Run: headless pygame with SDL's dummy video driver; simulated clock (each Clock.tick advances the game by its frame time, no real sleeping); random seed 0; keys injected as events and as key.get_pressed() state; no mouse input.
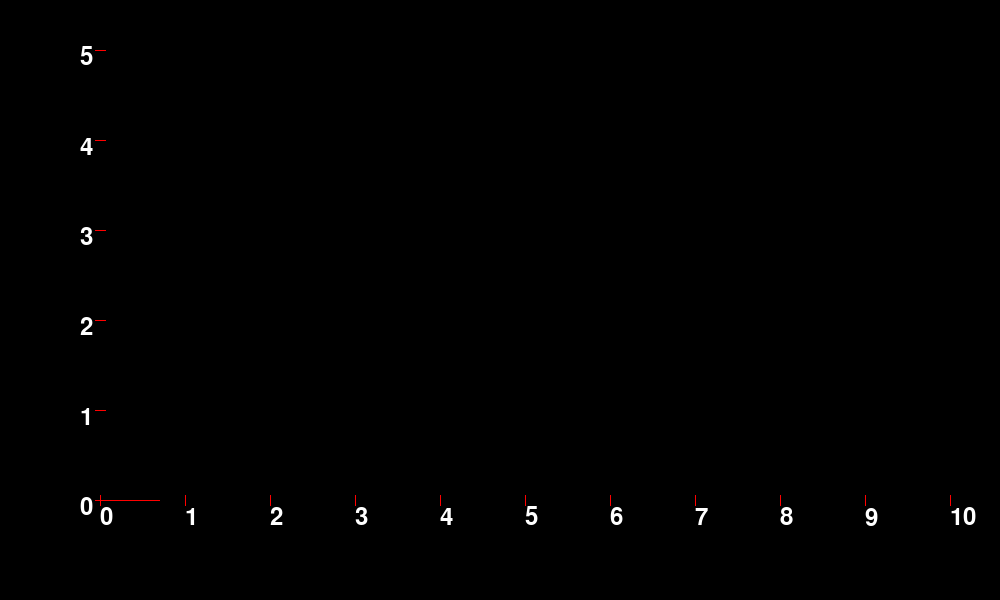
Frame 1 of 4 · flips 1–60 · no input
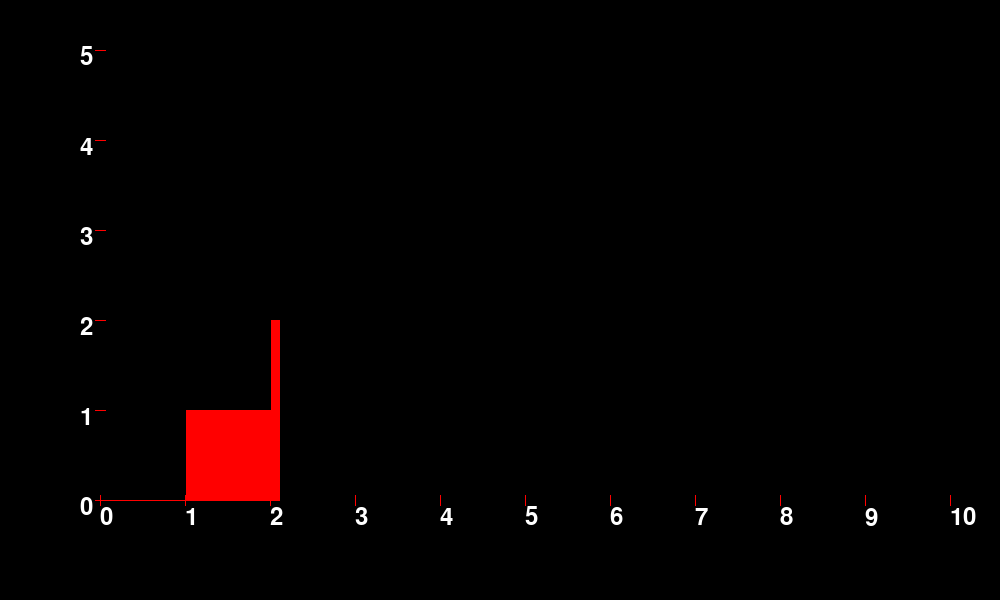
Frame 2 of 4 · flips 61–180 · tapped SPACE, RETURN · held RIGHT (→), D
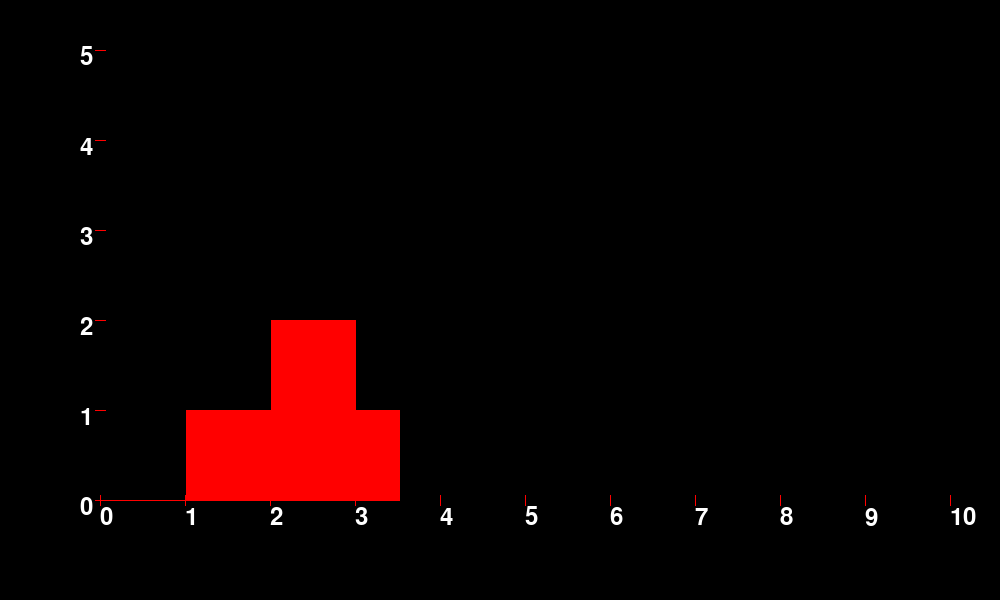
Frame 3 of 4 · flips 181–300 · held DOWN (↓), S
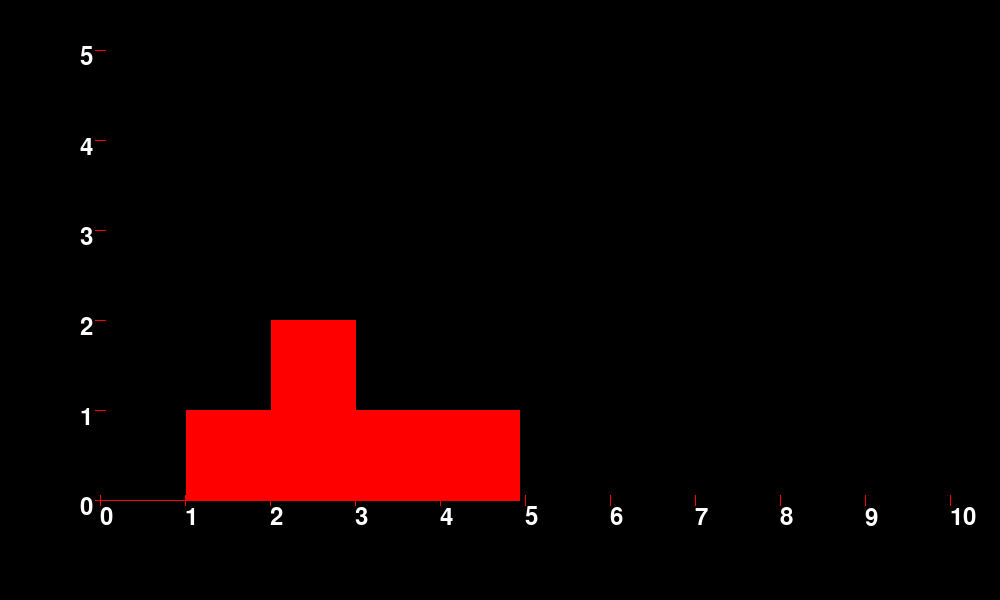
Frame 4 of 4 · flips 301–420 · held LEFT (←), A, UP (↑), W

The pygame program that drew these frames:

# import pygame
# import random
# import time

# def main():
#     n = 5  # Number of customers
#     t = 10  # Total time
#     customer = [(1,2),(2,3),(5,2),(6,1),(7,2)]

#     pygame.init()
#     screen = pygame.display.set_mode((1000, 600))
#     pygame.display.set_caption("Queue Simulation")

#     people = 450 // n
#     k = 500

#     for i in range(n + 1):
#         font = pygame.font.Font(None, 36)
#         text = font.render(str(i), True, (255, 255, 255))
#         screen.blit(text, (80, k - 5))
#         pygame.draw.line(screen, (255, 255, 255), (95, k), (105, k))
#         k -= people

#     time_interval = 850 // t
#     k = 100

#     for i in range(t + 1):
#         font = pygame.font.Font(None, 36)
#         text = font.render(str(i), True, (255, 255, 255))
#         screen.blit(text, (k, 505))
#         pygame.draw.line(screen, (255, 255, 255), (k, 495), (k, 505))
#         k += time_interval

#     x1, y1, x2, y2 = 100, 500, 100, 300
#     k = 0

#     q = []
#     init = 0
#     i = 0

#     while x1 <= 950:
#         y2 = 50 + (people * (n - len(q)))
#         pygame.draw.line(screen, (255, 255, 255), (x1, y1), (x2, y2))

#         if k == time_interval:
#             k = 0
#             init += 1
#             print("Time:", init)
#             if q:
#                 ff, ss = q[0]
#                 if ss == 1:
#                     print(ss, "out")
#                     q.pop(0)
#                 else:
#                     q[0] = (ff, ss - 1)

#         else:
#             color = (255, 255, 255) if q else (0, 0, 0)
#             pygame.draw.line(screen, color, (x1, y1), (x2, y2))

#         if i < len(customer) and init == customer[i][0]:
#             print(customer[i][0], "in")
#             q.append(customer[i])
#             i += 1

#         k += 1
#         x1 += 1
#         x2 += 1

#         pygame.display.update()
#         time.sleep(0.01)

#         for event in pygame.event.get():
#             if event.type == pygame.QUIT:
#                 pygame.quit()
#                 return

#     pygame.quit()

# if __name__ == "__main__":
#     main()
import pygame
import random
import time

def main():
    n = 5  # Number of customers
    t = 10  # Total time
    customer = [(1,2),(2,3),(5,2),(6,1),(7,2)]

    pygame.init()
    screen = pygame.display.set_mode((1000, 600))
    pygame.display.set_caption("Queue Simulation")

    people = 450 // n
    k = 500

    # Define colors
    text_color = (255, 255, 255)  # White text
    line_color = (255, 0, 0)  # Red lines

    for i in range(n + 1):
        font = pygame.font.Font(None, 36)
        text = font.render(str(i), True, text_color)
        screen.blit(text, (80, k - 5))
        pygame.draw.line(screen, line_color, (95, k), (105, k))
        k -= people

    time_interval = 850 // t
    k = 100

    for i in range(t + 1):
        font = pygame.font.Font(None, 36)
        text = font.render(str(i), True, text_color)
        screen.blit(text, (k, 505))
        pygame.draw.line(screen, line_color, (k, 495), (k, 505))
        k += time_interval

    x1, y1, x2, y2 = 100, 500, 100, 300
    k = 0

    q = []
    init = 0
    i = 0

    while x1 <= 950:
        y2 = 50 + (people * (n - len(q)))
        pygame.draw.line(screen, line_color, (x1, y1), (x2, y2))

        if k == time_interval:
            k = 0
            init += 1
            print("Time:", init)
            if q:
                ff, ss = q[0]
                if ss == 1:
                    print(ss, "out")
                    q.pop(0)
                else:
                    q[0] = (ff, ss - 1)

        else:
            pygame.draw.line(screen, line_color, (x1, y1), (x2, y2))

        if i < len(customer) and init == customer[i][0]:
            print(customer[i][0], "in")
            q.append(customer[i])
            i += 1

        k += 1
        x1 += 1
        x2 += 1

        pygame.display.update()
        time.sleep(0.01)

        for event in pygame.event.get():
            if event.type == pygame.QUIT:
                pygame.quit()
                return

    pygame.quit()

if __name__ == "__main__":
    main()
